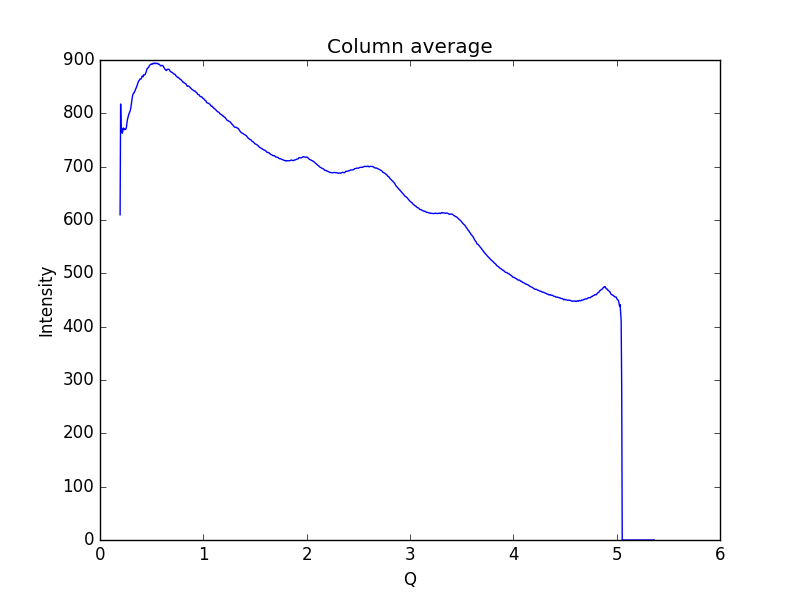

The data file committed next to this chart (first rows):
0.19448614755544588, 609.764
0.1997, 817.5
0.2048, 765.9
0.21, 772
0.2152, 762.8
0.2204, 766.9
0.2255, 772.4
0.2307, 771.7
0.2359, 769.3
0.2411, 770.3
0.2462, 770.1
0.2514, 770.5
0.2566, 774.9
0.2618, 783.5
0.2669, 789.7
0.2721, 793.1
0.2773, 797.5
0.2825, 799.8
0.2876, 802.5
0.2928, 804.9
0.298, 809.7
0.3032, 817.3
0.3083, 825.3
0.3135, 831.3
0.3187, 835.5
0.3239, 837.7
0.329, 838
0.3342, 840.7
0.3394, 842.3
0.3446, 845.5
0.3497, 847.4
0.3549, 850
0.3601, 852.4
0.3653, 855.9
0.3704, 859.2
0.3756, 860.9
0.3808, 861.9
0.386, 864.3
0.3911, 864.3
0.3963, 864.3
0.4015, 866.3
0.4067, 869.6
0.4118, 869.5
0.417, 868.5
0.4222, 872.1
0.4274, 872.1
0.4325, 872
0.4377, 873.5
0.4429, 875.7
0.4481, 878.1
0.4532, 882.6
0.4584, 884.6
0.4636, 885
0.4688, 885.5
0.4739, 887.5
0.4791, 889.7
0.4843, 890.7
0.4895, 891.8
0.4946, 892
0.4998, 892
0.505, 893.5
... 939 more rows
